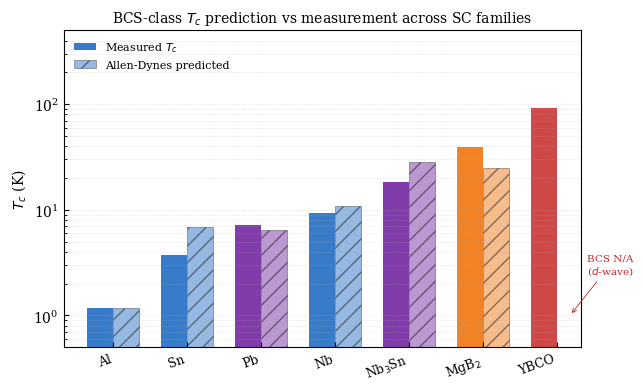

Write Python code to recreate this figure. (Note: this script raises an exception after producing the figure.)
#!/usr/bin/env python3
# Figure 2: Tc predicted (McMillan/Allen-Dynes) vs measured across SC families.
# Shows where BCS-class formulas work (Nb) and fail (MgB2 two-gap, Nb3Sn strong-coupling).
# Demonstrates why "Tc parity" alone is NOT the right metric — motivates the universal-ratio.
import pathlib
import math
import matplotlib.pyplot as plt
import numpy as np

def mcmillan(w_log, lam, mu):
    return w_log/1.2 * math.exp(-1.04*(1+lam)/(lam - mu*(1+0.62*lam)))

def allen_dynes(w_log, lam, mu, w2=None):
    if w2 is None: w2 = w_log
    L1 = 2.46*(1+3.8*mu); L2 = 1.82*(1+6.3*mu)*(w2/w_log)
    f1 = (1 + (lam/L1)**1.5)**(1/3)
    f2 = 1 + (lam**2*(w2/w_log - 1))/(lam**2 + L2**2)
    return f1*f2*mcmillan(w_log, lam, mu)

# (material, w_log_K, lambda, mu_star, Tc_measured_K, family)
CANDIDATES = [
    ("Al",     375, 0.43, 0.13, 1.18, "lts"),
    ("Sn",     195, 0.72, 0.11, 3.72, "lts"),
    ("Pb",      55, 1.55, 0.13, 7.20, "lts-sc"),
    ("Nb",     262, 0.82, 0.13, 9.25, "lts"),
    ("Nb$_3$Sn", 220, 1.70, 0.13, 18.30, "lts-sc"),
    ("MgB$_2$",   520, 0.87, 0.13, 39.00, "mgb2"),
    ("YBCO",     0,  0,    0,    92.00, "cuprate"),  # BCS N/A
]

plt.rcParams.update({
    "font.family": "serif", "font.size": 10,
    "axes.linewidth": 0.8, "xtick.direction": "in", "ytick.direction": "in",
    "figure.dpi": 150,
})

fig, ax = plt.subplots(figsize=(6.5, 4.0))

xs = np.arange(len(CANDIDATES))
meas = []
ad = []
labels = []
colors = []
COLORS = {"lts": "#1565c0", "lts-sc": "#6a1b9a", "mgb2": "#ef6c00",
          "cuprate": "#c62828"}
for i, (name, w, lam, mu, tm, fam) in enumerate(CANDIDATES):
    if fam == "cuprate":
        ad.append(np.nan)
    else:
        ad.append(allen_dynes(w, lam, mu) if lam > 0 else np.nan)
    meas.append(tm)
    labels.append(name)
    colors.append(COLORS[fam])

x = np.arange(len(CANDIDATES))
width = 0.35

bars_m = ax.bar(x - width/2, meas, width, color=colors, alpha=0.85,
                label="Measured $T_c$")
bars_p = ax.bar(x + width/2, ad, width, color=colors, alpha=0.45,
                edgecolor="black", linewidth=0.5, hatch="//",
                label="Allen-Dynes predicted")

ax.set_yscale("log")
ax.set_ylim(0.5, 500)
ax.set_xticks(x)
ax.set_xticklabels(labels, rotation=20, ha="right", fontsize=9)
ax.set_ylabel(r"$T_c$ (K)")
ax.set_title("BCS-class $T_c$ prediction vs measurement across SC families",
             fontsize=10)
ax.legend(loc="upper left", fontsize=8, frameon=False)
ax.grid(axis="y", which="both", linestyle=":", linewidth=0.5, alpha=0.5)

# Annotate YBCO (BCS N/A)
i_y = labels.index("YBCO")
ax.annotate("BCS N/A\n($d$-wave)",
            xy=(i_y + width/2, 1.0),
            xytext=(i_y + 0.4, 2.5),
            fontsize=7.5, color="#c62828",
            arrowprops=dict(arrowstyle="->", color="#c62828", lw=0.6))

plt.tight_layout()
out = str(pathlib.Path(__file__).resolve().parent.parent / "fig02_tc_landscape.pdf")
plt.savefig(out, bbox_inches="tight", pad_inches=0.05)
print(f"[fig02] wrote {out}")
print("  family Tc-AD vs measured deltas:")
for (name, _, lam, _, tm, fam), p in zip(CANDIDATES, ad):
    if not math.isnan(p):
        d = abs(p - tm) / tm * 100
        print(f"    {name:10s}  ad={p:7.2f}  meas={tm:7.2f}  delta={d:6.1f}%")
